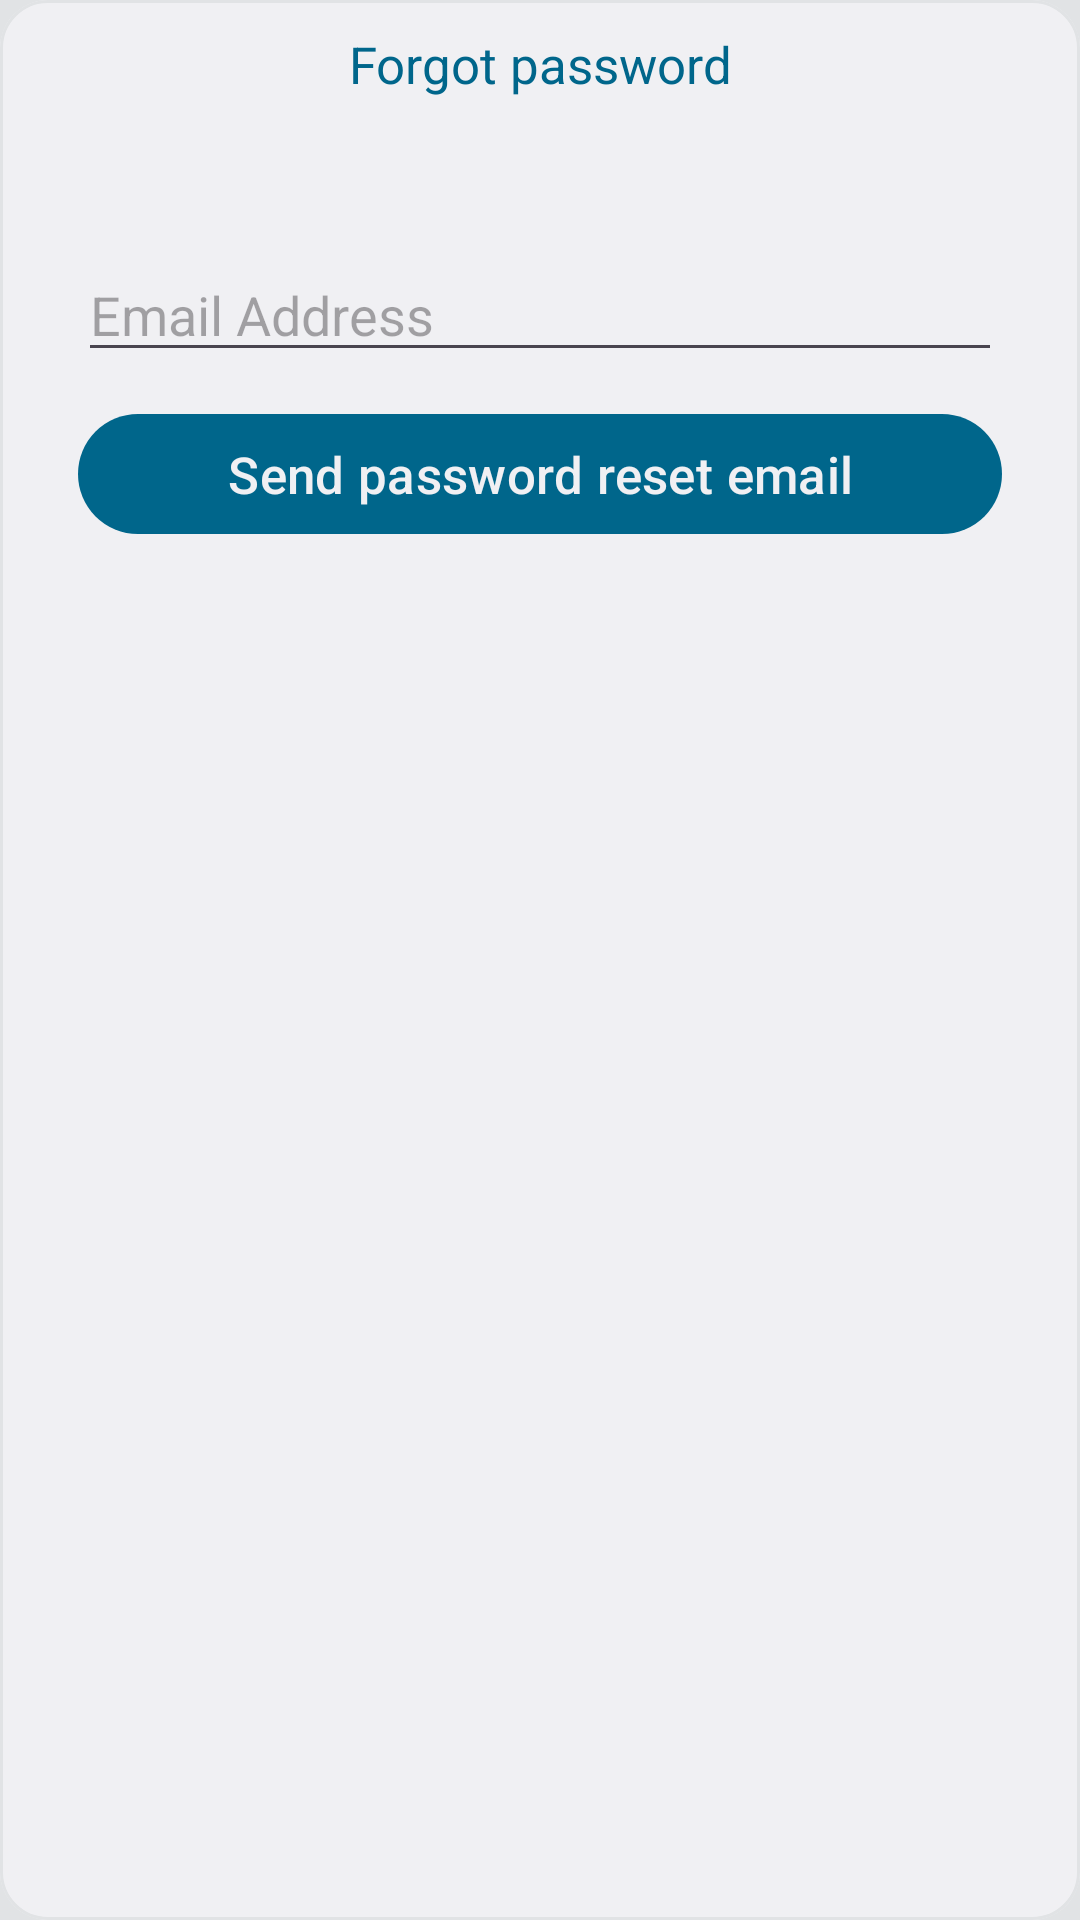

Layout XML and referenced resources for this Android screen:
<!-- AndroidManifest.xml: application theme Theme.BasicChat -->
<!-- res/layout/forgot_password_dialog.xml -->
<?xml version="1.0" encoding="utf-8"?>
<androidx.constraintlayout.widget.ConstraintLayout xmlns:android="http://schemas.android.com/apk/res/android"
    xmlns:app="http://schemas.android.com/apk/res-auto"
    xmlns:tools="http://schemas.android.com/tools"
    android:layout_width="match_parent"
    android:layout_height="wrap_content"
    android:layout_margin="16dp">

    <com.google.android.material.card.MaterialCardView
        android:layout_width="match_parent"
        android:layout_height="match_parent"
        app:cardBackgroundColor="@color/foreground"
        app:cardCornerRadius="16dp"
        app:strokeColor="@color/background">

        <androidx.constraintlayout.widget.ConstraintLayout
            android:layout_width="match_parent"
            android:layout_height="wrap_content"
            android:padding="10dp">

            <com.google.android.material.textview.MaterialTextView
                android:id="@+id/textView5"
                android:layout_width="wrap_content"
                android:layout_height="wrap_content"
                android:text="@string/forgot_password"
                android:textColor="@color/accent"
                android:textSize="17sp"
                app:layout_constraintEnd_toEndOf="parent"
                app:layout_constraintStart_toStartOf="parent"
                app:layout_constraintTop_toTopOf="parent" />

            <com.google.android.material.textfield.TextInputEditText
                android:id="@+id/email_input"
                android:layout_width="match_parent"
                android:layout_height="wrap_content"
                android:hint="@string/email"
                android:inputType="textEmailAddress"
                android:layout_marginTop="50dp"
                android:layout_marginStart="16dp"
                android:layout_marginEnd="16dp"
                app:layout_constraintEnd_toEndOf="parent"
                app:layout_constraintStart_toStartOf="parent"
                app:layout_constraintTop_toBottomOf="@+id/textView5" />

            <com.google.android.material.button.MaterialButton
                android:id="@+id/forgot"
                android:layout_width="0dp"
                android:layout_height="wrap_content"
                android:text="@string/send_password_reset_email"
                android:textAllCaps="false"
                android:textColor="@color/foreground"
                android:textSize="17dp"
                app:cornerRadius="20dp"
                android:layout_marginTop="10dp"
                android:layout_marginStart="16dp"
                android:layout_marginEnd="16dp"
                app:layout_constraintEnd_toEndOf="parent"
                app:layout_constraintStart_toStartOf="parent"
                app:layout_constraintTop_toBottomOf="@+id/email_input"
                app:rippleColor="@color/background" />

        </androidx.constraintlayout.widget.ConstraintLayout>

    </com.google.android.material.card.MaterialCardView>

</androidx.constraintlayout.widget.ConstraintLayout>
<!-- resources referenced by this layout -->
<resources>
  <color name="accent">#5FDBB7</color>
  <color name="background">#ffffff</color>
  <color name="foreground">#ebebeb</color>
  <string name="email">Email Address</string>
  <string name="forgot_password">Forgot password</string>
  <string name="send_password_reset_email">Send password reset email</string>
  <style name="Theme.BasicChat" parent="Theme.Material3.DayNight.NoActionBar">
          
          <item name="android:colorBackground">@color/background</item>
          <item name="colorPrimary">@color/accent</item>
          <item name="colorPrimaryVariant">@color/accent</item>
          <item name="colorPrimaryContainer">@color/accent</item>
          <item name="colorOnPrimary">@color/accent</item>
          
          <item name="colorSecondary">@color/accent</item>
          <item name="colorSecondaryVariant">@color/accent</item>
          <item name="colorSecondaryContainer">@color/accent</item>
          <item name="colorOnSecondary">@color/accent</item>
          
  
          <item name="android:statusBarColor">@color/foreground</item>
          <item name="android:navigationBarColor">@android:color/transparent</item>
          
      </style>
</resources>
